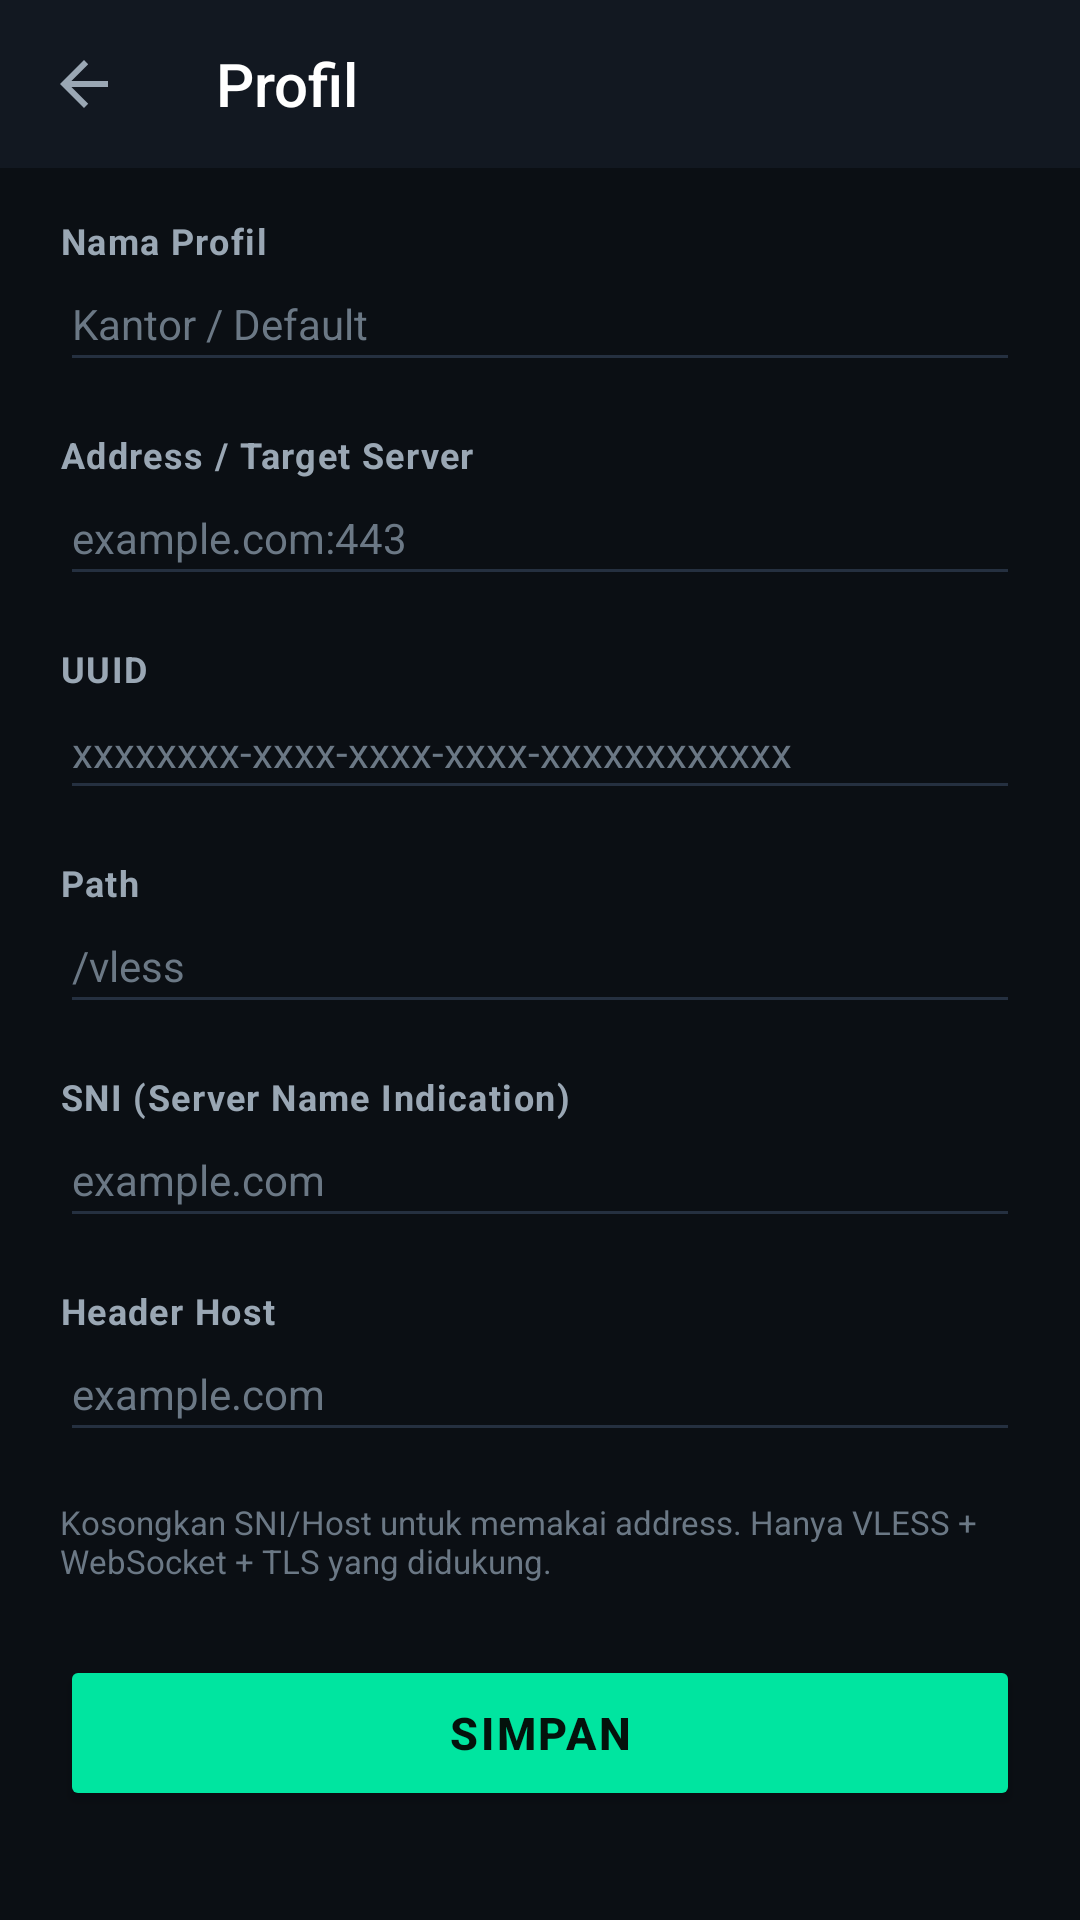

Here is an Android app screen rendered from its layout file. Give the layout XML and the strings, colors and styles it references.
<!-- AndroidManifest.xml: application theme Theme.PanTunnel -->
<!-- res/layout/activity_profile_edit.xml -->
<?xml version="1.0" encoding="utf-8"?>
<LinearLayout xmlns:android="http://schemas.android.com/apk/res/android"
    xmlns:app="http://schemas.android.com/apk/res-auto"
    android:layout_width="match_parent"
    android:layout_height="match_parent"
    android:background="@color/bg_root"
    android:orientation="vertical">

    <androidx.appcompat.widget.Toolbar
        android:id="@+id/editToolbar"
        style="@style/PanTunnelToolbar"
        android:layout_width="match_parent"
        android:layout_height="?attr/actionBarSize"
        app:navigationIcon="?attr/homeAsUpIndicator"
        app:title="Profil"
        app:titleTextColor="@color/text_primary" />

    <ScrollView
        android:layout_width="match_parent"
        android:layout_height="0dp"
        android:layout_weight="1"
        android:fillViewport="true">

        <LinearLayout
            android:layout_width="match_parent"
            android:layout_height="wrap_content"
            android:orientation="vertical"
            android:paddingHorizontal="20dp"
            android:paddingTop="16dp"
            android:paddingBottom="24dp">

            <TextView style="@style/PanTunnelFieldLabel" android:layout_width="match_parent"
                android:layout_height="wrap_content" android:text="@string/profile_name" />
            <EditText
                android:id="@+id/editName"
                style="@style/PanTunnelField"
                android:layout_width="match_parent"
                android:layout_height="wrap_content"
                android:hint="Kantor / Default"
                android:inputType="textCapSentences" />

            <TextView style="@style/PanTunnelFieldLabel" android:layout_width="match_parent"
                android:layout_height="wrap_content" android:layout_marginTop="16dp"
                android:text="@string/address" />
            <EditText
                android:id="@+id/editAddress"
                style="@style/PanTunnelField"
                android:layout_width="match_parent"
                android:layout_height="wrap_content"
                android:hint="example.com:443"
                android:inputType="textUri" />

            <TextView style="@style/PanTunnelFieldLabel" android:layout_width="match_parent"
                android:layout_height="wrap_content" android:layout_marginTop="16dp"
                android:text="@string/uuid" />
            <EditText
                android:id="@+id/editUuid"
                style="@style/PanTunnelField"
                android:layout_width="match_parent"
                android:layout_height="wrap_content"
                android:hint="xxxxxxxx-xxxx-xxxx-xxxx-xxxxxxxxxxxx"
                android:inputType="textNoSuggestions" />

            <TextView style="@style/PanTunnelFieldLabel" android:layout_width="match_parent"
                android:layout_height="wrap_content" android:layout_marginTop="16dp"
                android:text="@string/path" />
            <EditText
                android:id="@+id/editPath"
                style="@style/PanTunnelField"
                android:layout_width="match_parent"
                android:layout_height="wrap_content"
                android:hint="/vless"
                android:inputType="textUri" />

            <TextView style="@style/PanTunnelFieldLabel" android:layout_width="match_parent"
                android:layout_height="wrap_content" android:layout_marginTop="16dp"
                android:text="@string/sni" />
            <EditText
                android:id="@+id/editSni"
                style="@style/PanTunnelField"
                android:layout_width="match_parent"
                android:layout_height="wrap_content"
                android:hint="example.com"
                android:inputType="textUri" />

            <TextView style="@style/PanTunnelFieldLabel" android:layout_width="match_parent"
                android:layout_height="wrap_content" android:layout_marginTop="16dp"
                android:text="@string/host" />
            <EditText
                android:id="@+id/editHost"
                style="@style/PanTunnelField"
                android:layout_width="match_parent"
                android:layout_height="wrap_content"
                android:hint="example.com"
                android:inputType="textUri" />

            <TextView
                android:layout_width="match_parent"
                android:layout_height="wrap_content"
                android:layout_marginTop="16dp"
                android:text="@string/edit_hint"
                android:textColor="@color/text_muted"
                android:textSize="11sp" />

            <Button
                android:id="@+id/editSave"
                style="@style/PanTunnelPrimaryButton"
                android:layout_width="match_parent"
                android:layout_height="52dp"
                android:layout_marginTop="24dp"
                android:text="@string/save" />
        </LinearLayout>
    </ScrollView>
</LinearLayout>
<!-- resources referenced by this layout -->
<resources>
  <color name="bg_root">#0B0F14</color>
  <color name="text_muted">#6B7885</color>
  <color name="text_primary">#FFFFFF</color>
  <string name="address">Address / Target Server</string>
  <string name="edit_hint">Kosongkan SNI/Host untuk memakai address. Hanya VLESS + WebSocket + TLS yang didukung.</string>
  <string name="host">Header Host</string>
  <string name="path">Path</string>
  <string name="profile_name">Nama Profil</string>
  <string name="save">SIMPAN</string>
  <string name="sni">SNI (Server Name Indication)</string>
  <string name="uuid">UUID</string>
  <style name="PanTunnelField">
          <item name="android:textColor">@color/text_primary</item>
          <item name="android:textColorHint">@color/text_muted</item>
          <item name="android:backgroundTint">@color/divider</item>
          <item name="android:textSize">14sp</item>
          <item name="android:paddingTop">10dp</item>
          <item name="android:paddingBottom">10dp</item>
          <item name="android:singleLine">true</item>
      </style>
  <style name="PanTunnelFieldLabel">
          <item name="android:textColor">@color/text_secondary</item>
          <item name="android:textSize">12sp</item>
          <item name="android:textStyle">bold</item>
          <item name="android:letterSpacing">0.04</item>
      </style>
  <style name="PanTunnelPrimaryButton" parent="Widget.AppCompat.Button">
          <item name="android:backgroundTint">@color/accent</item>
          <item name="android:textColor">#04120C</item>
          <item name="android:textStyle">bold</item>
          <item name="android:textSize">15sp</item>
          <item name="android:letterSpacing">0.06</item>
      </style>
  <style name="PanTunnelToolbar" parent="Widget.AppCompat.Toolbar">
          <item name="android:background">@color/bg_surface</item>
          <item name="titleTextColor">@color/text_primary</item>
          <item name="subtitleTextColor">@color/text_secondary</item>
          <item name="android:elevation">0dp</item>
      </style>
  <style name="Theme.PanTunnel" parent="Theme.AppCompat.NoActionBar">
          <item name="colorPrimary">@color/accent</item>
          <item name="colorPrimaryDark">@color/bg_root</item>
          <item name="colorAccent">@color/accent</item>
          <item name="android:windowBackground">@color/bg_root</item>
          <item name="android:statusBarColor">@color/bg_root</item>
          <item name="android:navigationBarColor">@color/bg_root</item>
          <item name="android:textColorPrimary">@color/text_primary</item>
          <item name="android:textColorSecondary">@color/text_secondary</item>
          <item name="android:textColorHint">@color/text_muted</item>
          <item name="alertDialogTheme">@style/Theme.PanTunnel.Dialog</item>
      </style>
  <color name="divider">#253040</color>
  <color name="text_secondary">#9AA7B4</color>
  <color name="accent">#00E5A0</color>
  <color name="bg_surface">#121821</color>
  <style name="Theme.PanTunnel.Dialog" parent="Theme.AppCompat.Dialog.Alert">
          <item name="android:windowBackground">@color/bg_elevated</item>
          <item name="colorAccent">@color/accent</item>
          <item name="android:textColorPrimary">@color/text_primary</item>
      </style>
  <color name="bg_elevated">#1A222D</color>
</resources>
